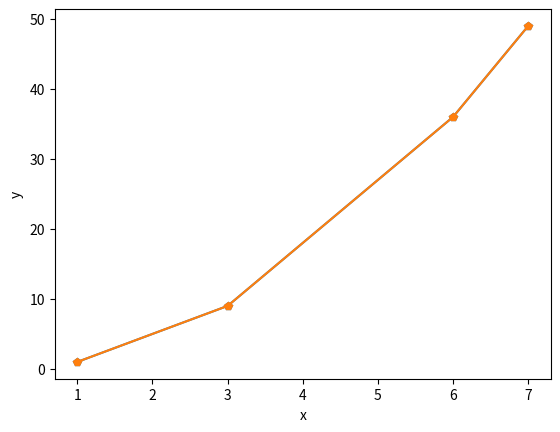

Source code (Python):
# base
import matplotlib.pyplot as plt

x = [1, 3, 6, 7]
y = [1, 9, 36, 49]

plt.plot(x, y, '-p')
plt.grid()
plt.xlabel('X')
plt.ylabel('Y')

# with building y

x = [1, 3, 6, 7]

y = list()
for i in x:
    y.append(i*i)


plt.plot(x, y, '-p')
plt.grid()
plt.xlabel('x')
plt.ylabel('y')
